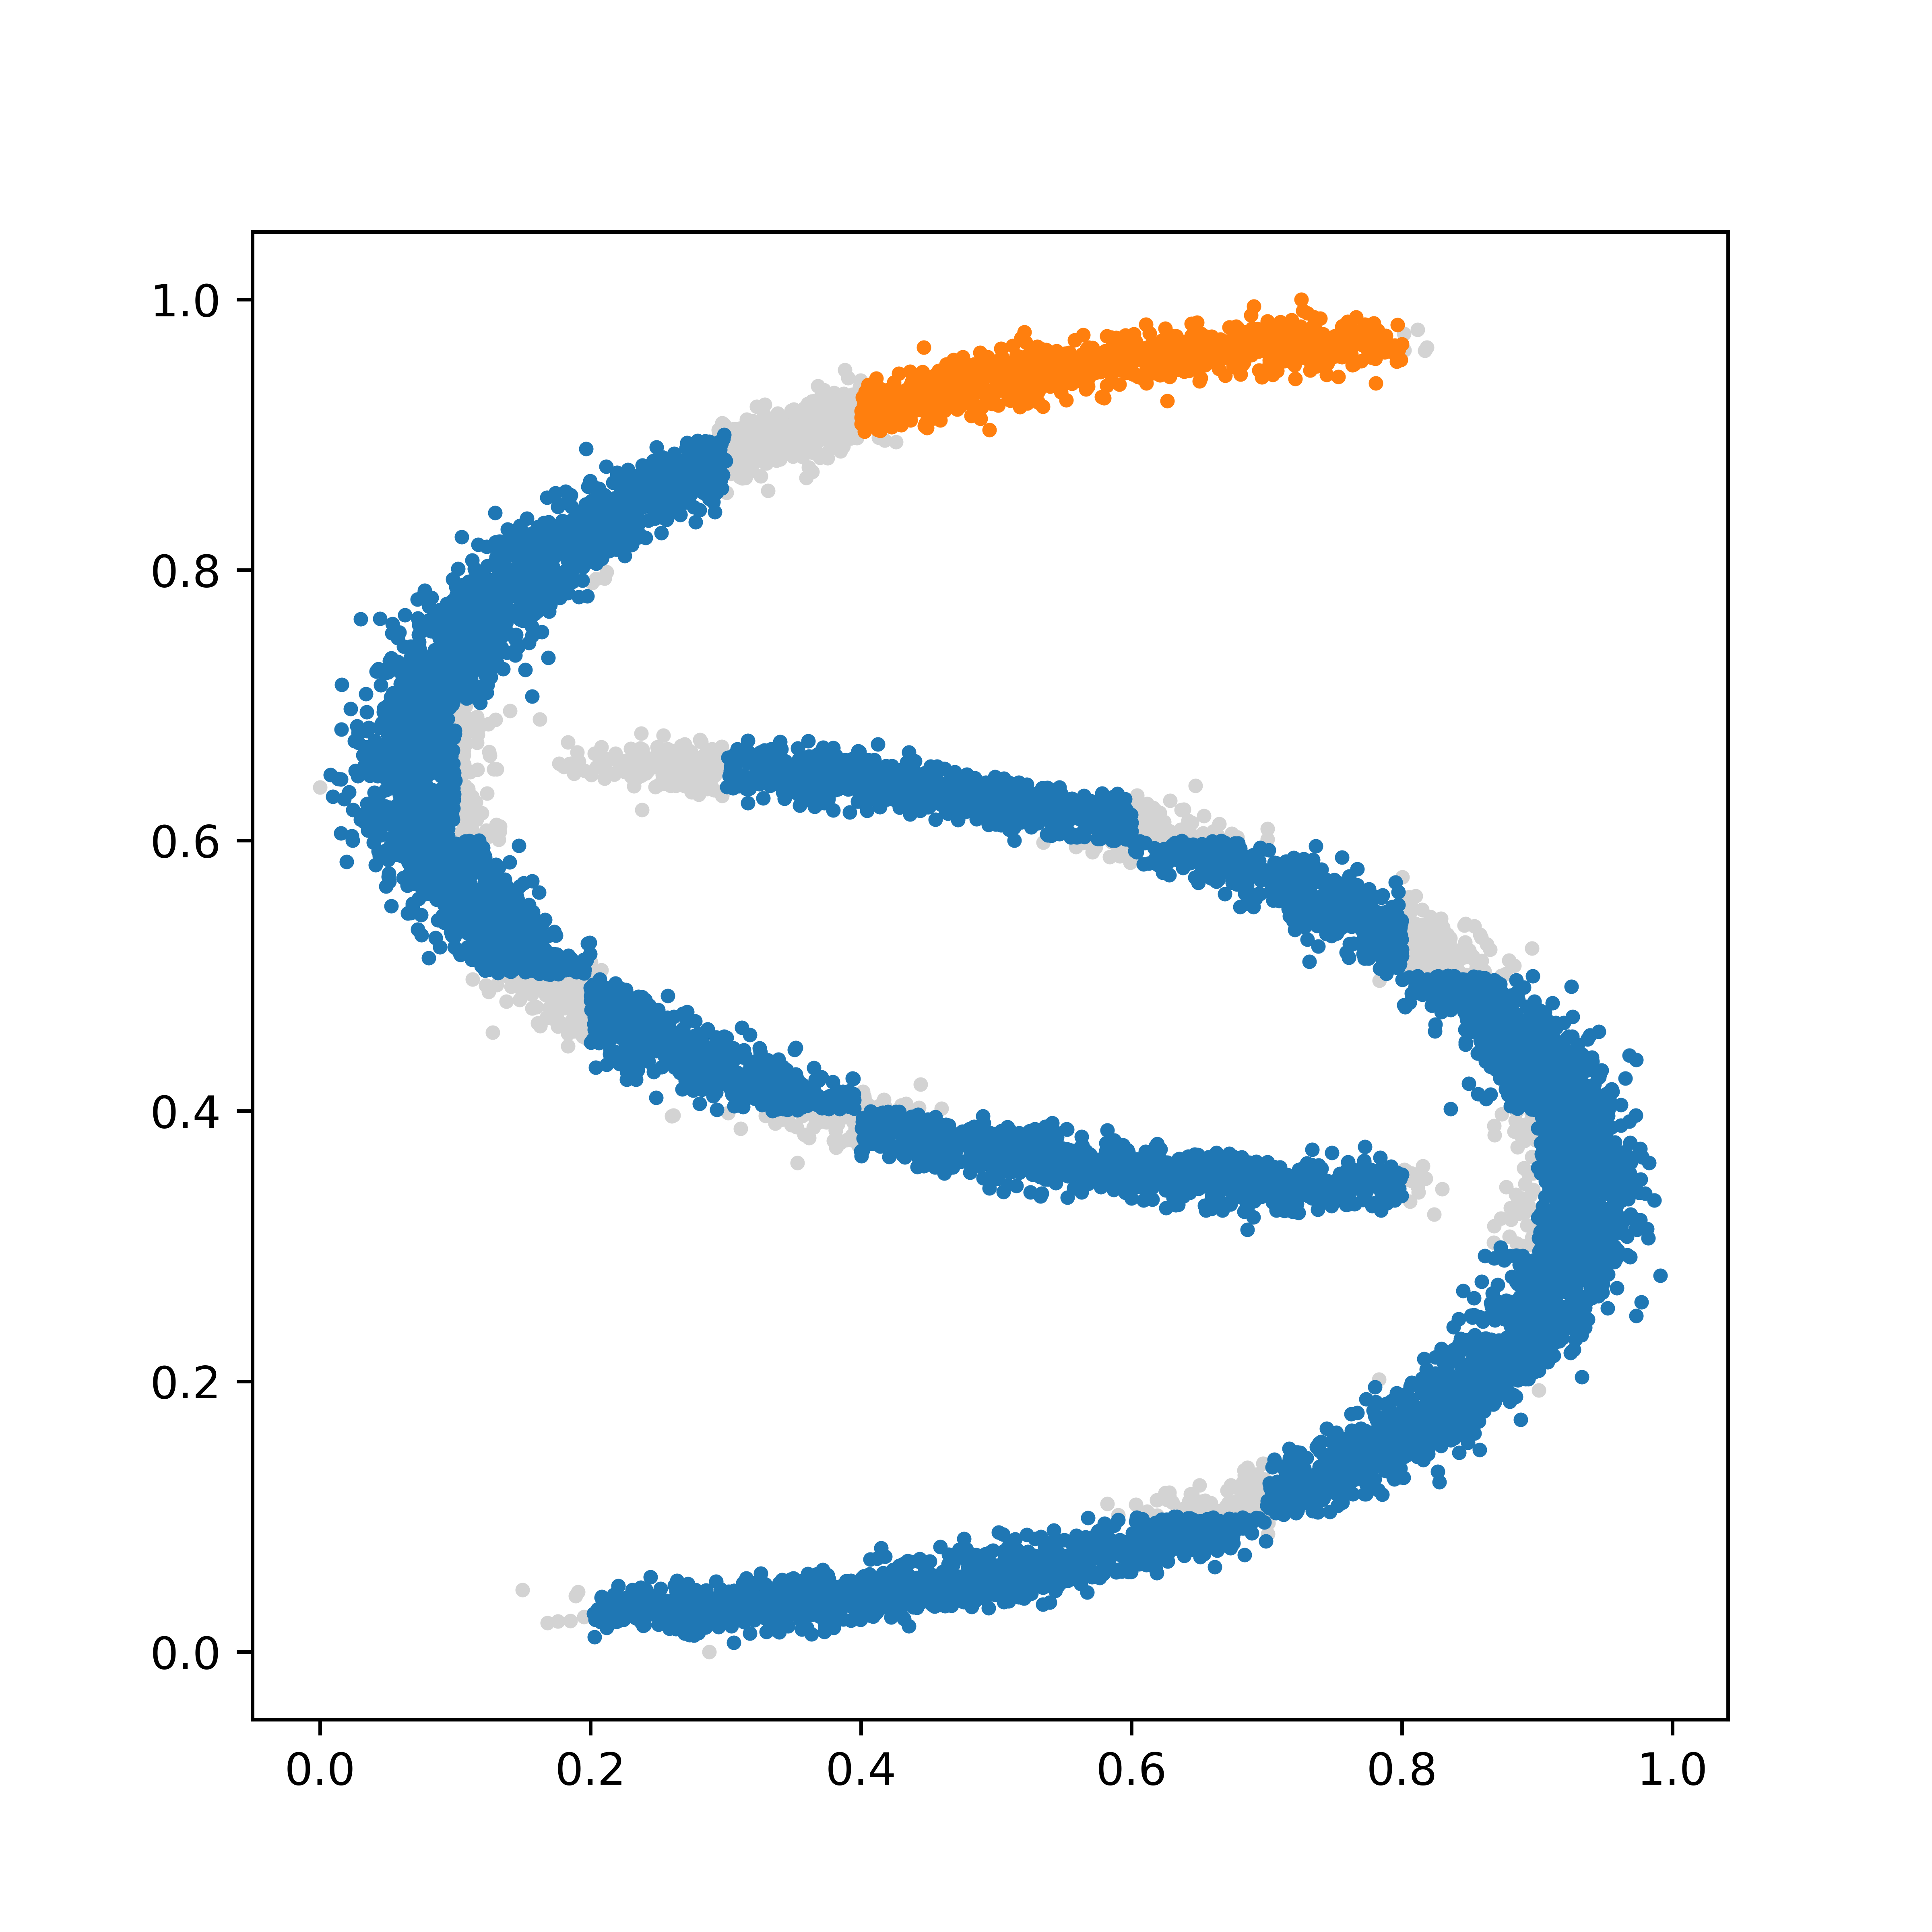

The table this chart was drawn from, first rows:
1, 0.96334477447973, 0.309667566847066
1, 0.285, 0.01809
1, 0.3407, 0.04696
1, 0.6493, 0.09119
2, 0.636, 0.9575
1, 0.1482, 0.8018
1, 0.559, 0.368
1, 0.9013, 0.4399
1, 0.8647, 0.2481
0, 0.3418, 0.3938
1, 0.4281, 0.3995
1, 0.5344, 0.628
1, 0.1534, 0.5335
2, 0.4727, 0.9387
1, 0.09898, 0.5534
1, 0.2119, 0.01786
1, 0.1187, 0.5847
1, 0.6656, 0.09647
1, 0.06871, 0.7018
1, 0.6038, 0.09947
1, 0.06439, 0.6061
1, 0.0594, 0.6003
2, 0.7485, 0.9572
1, 0.585, 0.3696
1, 0.7917, 0.3589
1, 0.1228, 0.7623
1, 0.6738, 0.08341
0, 0.896, 0.3063
1, 0.5916, 0.08132
1, 0.7805, 0.5276
1, 0.3868, 0.02398
1, 0.2213, 0.4348
1, 0.08501, 0.5832
0, 0.8852, 0.3733
2, 0.4711, 0.9373
2, 0.4003, 0.9129
1, 0.08334, 0.7134
1, 0.4463, 0.3593
1, 0.08933, 0.758
1, 0.0461, 0.6674
1, 0.4161, 0.3989
1, 0.9201, 0.422
1, 0.7929, 0.551
0, 0.1758, 0.02267
1, 0.4499, 0.05574
2, 0.735, 0.9869
1, 0.2763, 0.4468
1, 0.9206, 0.2957
1, 0.612, 0.3521
0, 0.8128, 0.5341
1, 0.9583, 0.3465
0, 0.1833, 0.448
1, 0.4959, 0.365
1, 0.749, 0.5402
2, 0.5229, 0.9553
1, 0.07816, 0.6737
1, 0.5457, 0.07358
0, 0.2499, 0.6583
1, 0.08743, 0.5624
1, 0.2831, 0.4185
1, 0.4351, 0.06566
... 9,938 more rows
